Labelled photos from "processed", an image-classification folder in BADISA-SAISRIHARSHA/Glaucoma-Detection-ResCapsNet. The possible labels are: glaucoma negative, glaucoma positive.

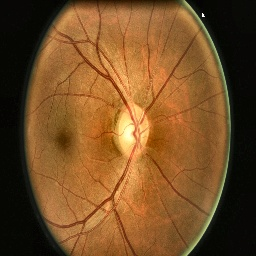
Label: glaucoma negative

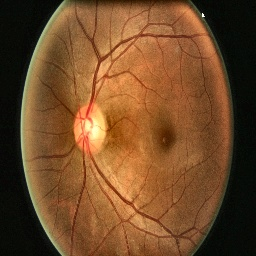
Label: glaucoma negative

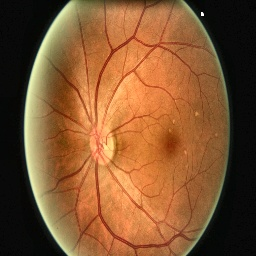
Label: glaucoma negative

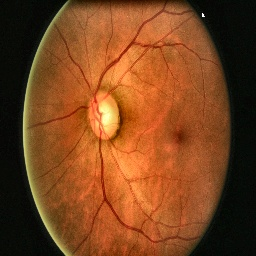
Label: glaucoma positive

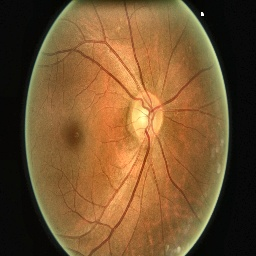
Label: glaucoma negative

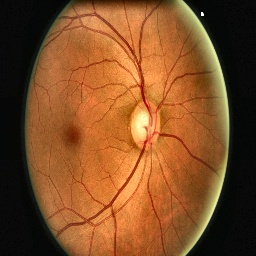
Label: glaucoma positive
